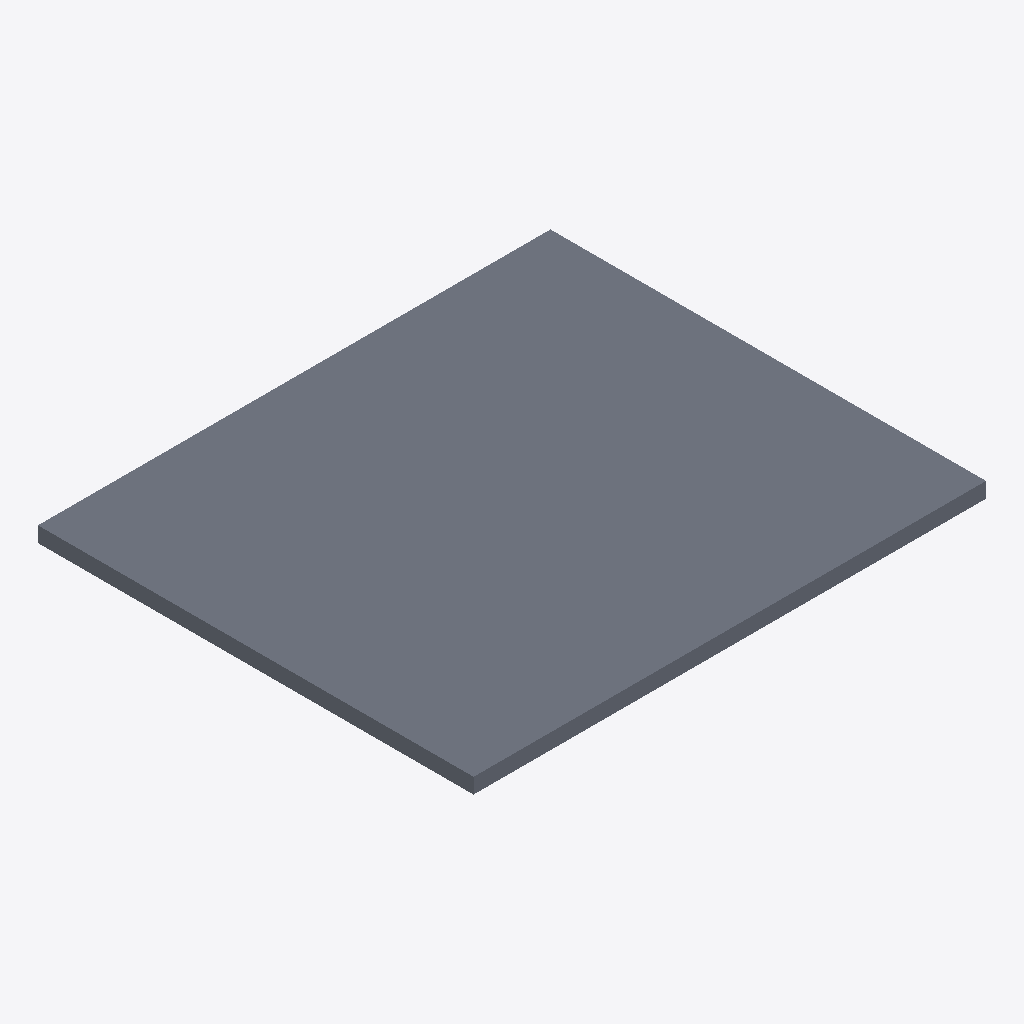
Isometric view of an IFC building model (IFC-SPF (STEP), schema IFC4X3, length unit millimetre), seen from the south-west, elements coloured by IFC class: 1 slab (grey).
Extent 10.0 m × 8.5 m × 0.3 m (x, y, z). Storeys (2): L1 at 0.00 m; L2 at 3.00 m. Elements (1): 1 IfcSlab.

HEADER;
FILE_DESCRIPTION(('ViewDefinition [CoordinationView]','RevitIdentifiers [ContentGUID: cbb0ae2e-6350-4225-8ca4-af668662c38d, VersionGUID: a640dec2-ac47-4070-804d-7e221aaf5b77, NumberOfSaves: 22]','CoordinateReference [CoordinateBase: Shared Coordinates]'),'2;1');
FILE_NAME('01_014.ifc','2026-01-06T12:08:07+01:00',(''),(''),'ODA SDAI 24.6','Autodesk Revit 24.3.30.11 (ENU) - IFC 24.3.30.11','');
FILE_SCHEMA(('IFC4X3'));
ENDSEC;
DATA;
#27=IFCPROJECT('3BiAukOr129OoahsPvdJnz',#18,'Project Number',$,$,'Project Name','Project Status',(#22),#125);
#42=IFCSITE('3BiAukOr129OoahsPvdJn$',#18,'Default',$,$,#41,$,$,.ELEMENT.,(42,21,31,401672),(-71,-3,-24,-345703),0.0,$,$);
#32=IFCBUILDING('3BiAukOr129OoahsPvdJny',#18,'Building Name',$,$,#30,$,'Building Name',.ELEMENT.,$,$,#31);
#35=IFCBUILDINGSTOREY('2JF4e6axWHqu3u0C1FZlmi',#18,'L1',$,'Level:8mm Head',#34,$,'L1',.ELEMENT.,0.0);
#39=IFCBUILDINGSTOREY('1ZGO8hrFCHqw0v0026FpFv',#18,'L2',$,'Level:8mm Head',#38,$,'L2',.ELEMENT.,3000.0);
#74=IFCSLAB('11kJIqz$n2Jf_DfJV1SCVP',#18,'Floor:Generic 300mm:1601598',$,'Floor:Generic 300mm',#56,#73,'1601598',.FLOOR.);
ENDSEC;
